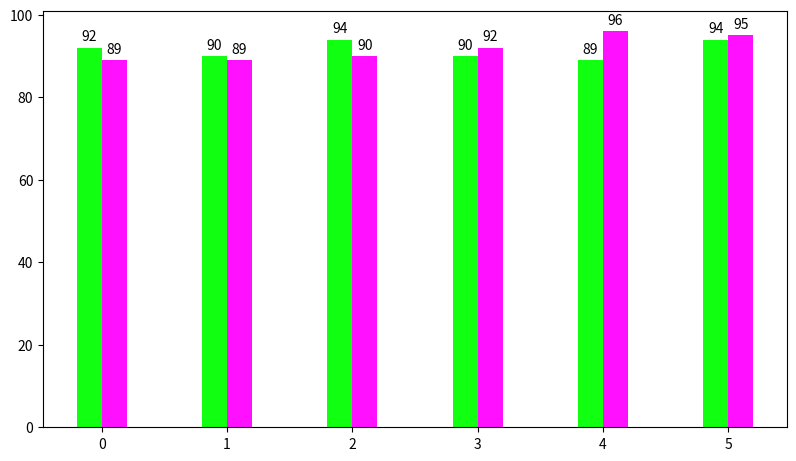

This chart was generated by the following Python code:
import random
import matplotlib.pyplot as plt
import numpy as np
fig,ax=plt.subplots(figsize=(9.6,5.4))

N=6
xlabel=np.arange(N)
name=[]
Chinese=[]
Math=[]
width=0.2
for i in range(N):
    Chinese.append(random.randint(89,97))
    Math.append(random.randint(89,97))
    name.append("G"+str(i+1))
p1=ax.bar(xlabel+width/2,Chinese,width,color="#ff11ff")
p2=ax.bar(xlabel-width/2,Math,width,color="#11ff11")

ax.bar_label(p1,padding=3)
ax.bar_label(p2,padding=3)
#Axes.bar_label(container, labels=None, *, fmt='%g', label_type='edge'(default)/'center', padding=0, **kwargs)


plt.show()
